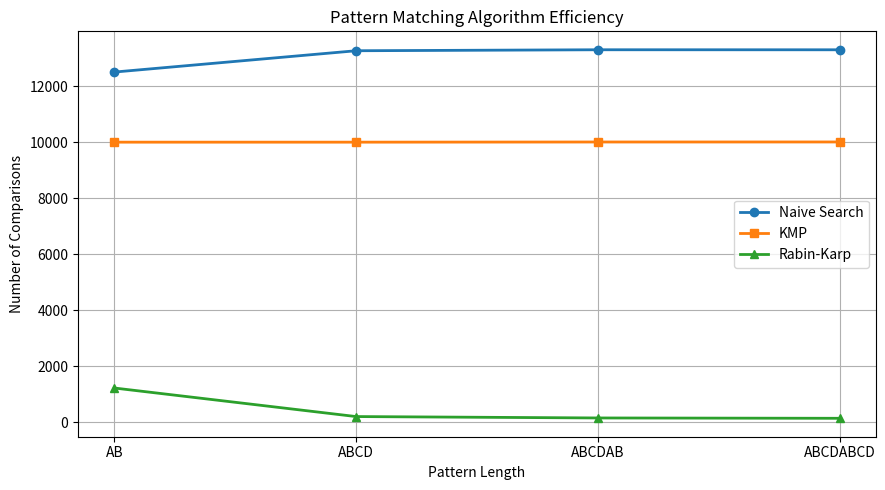

Here is the Python script that generated this plot:
import time
import random
import string
import matplotlib.pyplot as plt


def naive_search(text, pattern):
    n, m = len(text), len(pattern)
    matches = []
    comparisons = 0

    for i in range(n - m + 1):
        j = 0
        while j < m:
            comparisons += 1
            if text[i + j] != pattern[j]:
                break
            j += 1

        if j == m:
            matches.append(i)

    return matches, comparisons


def compute_lps(pattern):
    m = len(pattern)
    lps = [0] * m

    length = 0
    i = 1

    while i < m:
        if pattern[i] == pattern[length]:
            length += 1
            lps[i] = length
            i += 1
        elif length != 0:
            length = lps[length - 1]
        else:
            lps[i] = 0
            i += 1

    return lps


def kmp_search(text, pattern):
    n, m = len(text), len(pattern)

    lps = compute_lps(pattern)
    matches = []
    comparisons = 0

    i = 0
    j = 0

    while i < n:
        comparisons += 1

        if pattern[j] == text[i]:
            i += 1
            j += 1

        if j == m:
            matches.append(i - j)
            j = lps[j - 1]

        elif i < n and pattern[j] != text[i]:
            if j != 0:
                j = lps[j - 1]
            else:
                i += 1

    return matches, comparisons


def rabin_karp(text, pattern, q=101):
    n, m = len(text), len(pattern)

    d = 256
    h = pow(d, m - 1, q)

    p_hash = 0
    t_hash = 0

    matches = []
    comparisons = 0

    for i in range(m):
        p_hash = (d * p_hash + ord(pattern[i])) % q
        t_hash = (d * t_hash + ord(text[i])) % q

    for s in range(n - m + 1):

        if p_hash == t_hash:
            for k in range(m):
                comparisons += 1

                if text[s + k] != pattern[k]:
                    break
            else:
                matches.append(s)

        if s < n - m:
            t_hash = (
                d * (t_hash - ord(text[s]) * h)
                + ord(text[s + m])
            ) % q

            if t_hash < 0:
                t_hash += q

    return matches, comparisons


# ---------------- MAIN ----------------

text = "ABBAACCADAABACBA"
pattern = "AABA"

print("Text   :", text)
print("Pattern:", pattern)

m1, c1 = naive_search(text, pattern)
m2, c2 = kmp_search(text, pattern)
m3, c3 = rabin_karp(text, pattern)

print("\nNaive Search")
print("Matches:", m1)
print("Comparisons:", c1)

print("\nKMP Search")
print("Matches:", m2)
print("Comparisons:", c2)

print("\nRabin-Karp")
print("Matches:", m3)
print("Comparisons:", c3)


# ---------------- PERFORMANCE ANALYSIS ----------------

text_large = "".join(random.choices("ABCD", k=10000))

patterns = [
    "AB",
    "ABCD",
    "ABCDAB",
    "ABCDABCD"
]

naive_comp = []
kmp_comp = []
rk_comp = []

print("\n")
print(f'{"Pattern":>12} {"Naive":>12} {"KMP":>12} {"Rabin-Karp":>15}')
print("-" * 60)

for p in patterns:

    _, c1 = naive_search(text_large, p)
    _, c2 = kmp_search(text_large, p)
    _, c3 = rabin_karp(text_large, p)

    naive_comp.append(c1)
    kmp_comp.append(c2)
    rk_comp.append(c3)

    print(f"{p:>12} {c1:>12} {c2:>12} {c3:>15}")


# ---------------- GRAPH ----------------

plt.figure(figsize=(9, 5))

plt.plot(patterns,
         naive_comp,
         marker='o',
         linewidth=2,
         label="Naive Search")

plt.plot(patterns,
         kmp_comp,
         marker='s',
         linewidth=2,
         label="KMP")

plt.plot(patterns,
         rk_comp,
         marker='^',
         linewidth=2,
         label="Rabin-Karp")

plt.title("Pattern Matching Algorithm Efficiency")
plt.xlabel("Pattern Length")
plt.ylabel("Number of Comparisons")
plt.grid(True)
plt.legend()

plt.tight_layout()
plt.show()
